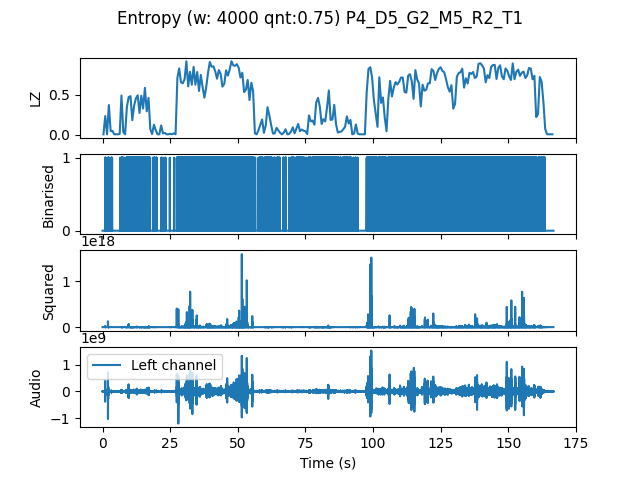

Source data for this figure (header and first rows):
, t0, LZ, CTW
mean, 1000300, 0.4453, 0.5214
0.0, 0.0, 0.005983, 0.0006453
0.6667, 0.6667, 0.2333, 0.3417
1.333, 1.333, 0.005983, 0.0006453
2.0, 2.0, 0.3709, 0.5478
2.667, 2.667, 0.04487, 0.05343
3.333, 3.333, 0.04786, 0.04689
4.0, 4.0, 0.005983, 0.0006453
4.667, 4.667, 0.005983, 0.0006453
5.333, 5.333, 0.005983, 0.0006453
6.0, 6.0, 0.01197, 0.003522
6.667, 6.667, 0.4906, 0.5479
7.333, 7.333, 0.0359, 0.02808
8.0, 8.0, 0.005983, 0.0006453
8.667, 8.667, 0.347, 0.5103
9.333, 9.333, 0.4726, 0.6367
10.0, 10.0, 0.4816, 0.4605
10.67, 10.67, 0.1825, 0.1597
11.33, 11.33, 0.362, 0.4099
12.0, 12.0, 0.4547, 0.4875
12.67, 12.67, 0.4936, 0.4928
13.33, 13.33, 0.2722, 0.2576
14.0, 14.0, 0.4876, 0.5867
14.67, 14.67, 0.3291, 0.3837
15.33, 15.33, 0.5863, 0.5718
16.0, 16.0, 0.2932, 0.293
16.67, 16.67, 0.4607, 0.4896
17.33, 17.33, 0.0688, 0.06796
18.0, 18.0, 0.008974, 0.003432
18.67, 18.67, 0.1256, 0.2241
19.33, 19.33, 0.05684, 0.05877
20.0, 20.0, 0.005983, 0.0006453
20.67, 20.67, 0.005983, 0.0006453
21.33, 21.33, 0.1167, 0.2475
22.0, 22.0, 0.01795, 0.009844
22.67, 22.67, 0.02393, 0.01576
23.33, 23.33, 0.005983, 0.0006453
24.0, 24.0, 0.005983, 0.0006453
24.67, 24.67, 0.01197, 0.004032
25.33, 25.33, 0.005983, 0.0006453
26.0, 26.0, 0.01795, 0.01598
26.67, 26.67, 0.005983, 0.0006453
27.33, 27.33, 0.709, 0.7566
28.0, 28.0, 0.8286, 0.9278
28.67, 28.67, 0.6551, 0.7574
29.33, 29.33, 0.6432, 0.655
30.0, 30.0, 0.694, 0.6986
30.67, 30.67, 0.9184, 0.9077
31.33, 31.33, 0.6043, 0.6516
32.0, 32.0, 0.7868, 0.8143
32.67, 32.67, 0.6252, 1.812
33.33, 33.33, 0.8496, 0.8843
34.0, 34.0, 0.6252, 0.7532
34.67, 34.67, 0.7838, 0.9498
35.33, 35.33, 0.5474, 1.059
36.0, 36.0, 0.7479, 0.8495
36.67, 36.67, 0.5953, 0.6404
37.33, 37.33, 0.4637, 0.4435
38.0, 38.0, 0.5953, 0.6623
38.67, 38.67, 0.7748, 1.008
... 191 more rows
